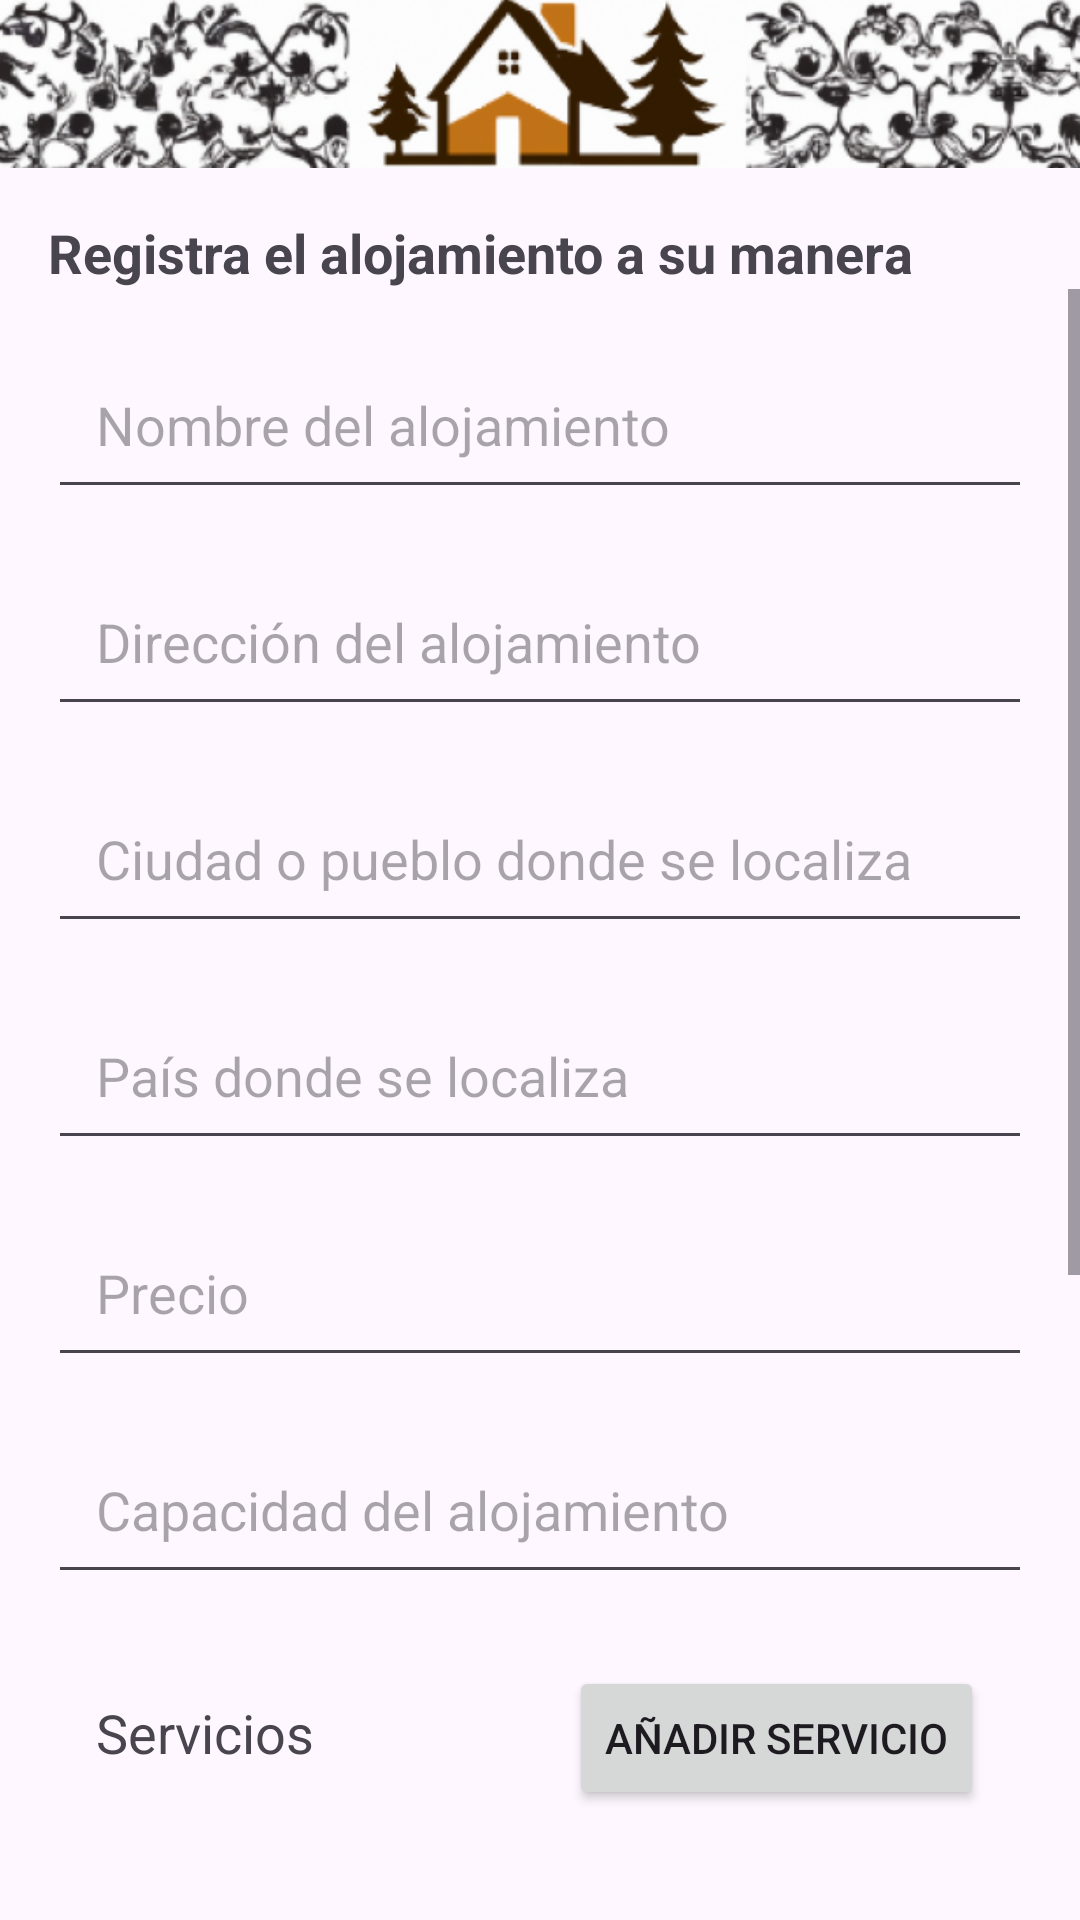

Here is an Android app screen rendered from its layout file. Give the layout XML and the strings, colors and styles it references.
<!-- AndroidManifest.xml: application theme Theme.AppRural -->
<!-- res/layout/owner_view_alta_activity.xml -->
<?xml version="1.0" encoding="utf-8"?>
<androidx.constraintlayout.widget.ConstraintLayout xmlns:android="http://schemas.android.com/apk/res/android"
    xmlns:app="http://schemas.android.com/apk/res-auto"
    xmlns:tools="http://schemas.android.com/tools"
    android:layout_width="match_parent"
    android:layout_height="match_parent"
    tools:context=".views.owner.alta.OwnerViewAltaActivity">

    <ImageView
        android:id="@+id/logo"
        android:layout_width="409dp"
        android:layout_height="56dp"
        android:scaleType="centerCrop"
        android:src="@drawable/logo"
        app:layout_constraintEnd_toEndOf="parent"
        app:layout_constraintStart_toStartOf="parent"
        app:layout_constraintTop_toTopOf="parent" />

    <TextView
        android:id="@+id/property_list_title"
        android:layout_width="wrap_content"
        android:layout_height="wrap_content"
        android:text="@string/owner_register_title"
        android:textSize="18sp"
        android:textStyle="bold"
        android:paddingTop="16dp"
        app:layout_constraintStart_toStartOf="parent"
        app:layout_constraintTop_toBottomOf="@id/logo"
        android:layout_marginStart="16dp" />

    
    <ScrollView
        android:layout_width="0dp"
        android:layout_height="0dp"
        app:layout_constraintTop_toBottomOf="@id/property_list_title"
        app:layout_constraintBottom_toBottomOf="parent"
        app:layout_constraintStart_toStartOf="parent"
        app:layout_constraintEnd_toEndOf="parent">

        <LinearLayout
            android:layout_width="match_parent"
            android:layout_height="wrap_content"
            android:orientation="vertical"
            android:padding="16dp">

            
            <EditText
                android:id="@+id/name_input"
                android:layout_width="match_parent"
                android:layout_height="wrap_content"
                android:hint="Nombre del alojamiento"
                android:padding="16dp"
                android:layout_marginTop="1dp"/>

            
            <EditText
                android:id="@+id/address_input"
                android:layout_width="match_parent"
                android:layout_height="wrap_content"
                android:hint="Dirección del alojamiento"
                android:padding="16dp"
                android:layout_marginTop="16dp"/>

            <EditText
                android:id="@+id/town_input"
                android:layout_width="match_parent"
                android:layout_height="wrap_content"
                android:hint="Ciudad o pueblo donde se localiza"
                android:padding="16dp"
                android:layout_marginTop="16dp"/>

            <EditText
                android:id="@+id/country_input"
                android:layout_width="match_parent"
                android:layout_height="wrap_content"
                android:hint="País donde se localiza"
                android:padding="16dp"
                android:layout_marginTop="16dp"/>

            <EditText
                android:id="@+id/price_property"
                android:layout_width="match_parent"
                android:layout_height="wrap_content"
                android:hint="Precio"
                android:padding="16dp"
                android:inputType="numberDecimal"
                android:layout_marginTop="16dp" />

            <EditText
                android:id="@+id/capacity_property"
                android:layout_width="match_parent"
                android:layout_height="wrap_content"
                android:hint="Capacidad del alojamiento"
                android:inputType="number"
                android:padding="16dp"
                android:layout_marginTop="16dp" />

            
            <LinearLayout
                android:id="@+id/layout_service"
                android:layout_width="match_parent"
                android:layout_height="wrap_content"
                android:orientation="horizontal"
                android:padding="16dp"
                android:layout_marginTop="8dp">

                
                <TextView
                    android:layout_width="0dp"
                    android:layout_height="wrap_content"
                    android:text="Servicios"
                    android:textSize="18sp"
                    android:layout_weight="1"/>

                
                <Button
                    android:id="@+id/add_service_btn"
                    android:layout_width="wrap_content"
                    android:layout_height="wrap_content"
                    android:text="Añadir Servicio"/>
            </LinearLayout>

            
            <androidx.recyclerview.widget.RecyclerView
                android:id="@+id/services_recycler_view"
                android:layout_width="match_parent"
                android:layout_height="wrap_content"
                android:layout_marginTop="8dp"/>

            
            <LinearLayout
                android:id="@+id/layout_prohibition"
                android:layout_width="match_parent"
                android:layout_height="wrap_content"
                android:orientation="horizontal"
                android:padding="16dp"
                android:layout_marginTop="8dp">

                
                <TextView
                    android:layout_width="0dp"
                    android:layout_height="wrap_content"
                    android:text="Prohibiciones"
                    android:textSize="18sp"
                    android:layout_weight="1"/>

                
                <Button
                    android:id="@+id/add_prohibition_btn"
                    android:layout_width="wrap_content"
                    android:layout_height="wrap_content"
                    android:text="Añadir Prohibición"/>
            </LinearLayout>

            
            <androidx.recyclerview.widget.RecyclerView
                android:id="@+id/prohibitions_recycler_view"
                android:layout_width="match_parent"
                android:layout_height="wrap_content"
                android:layout_marginTop="8dp"/>

            
            <LinearLayout
                android:id="@+id/layout_rooms"
                android:layout_width="match_parent"
                android:layout_height="wrap_content"
                android:orientation="horizontal"
                android:padding="16dp"
                android:layout_marginTop="8dp">

                
                <TextView
                    android:layout_width="0dp"
                    android:layout_height="wrap_content"
                    android:text="Habitaciones"
                    android:textSize="18sp"
                    android:layout_weight="1"/>

                
                <Button
                    android:id="@+id/add_room_btn"
                    android:layout_width="wrap_content"
                    android:layout_height="wrap_content"
                    android:text="Añadir Habitación"/>
            </LinearLayout>

            
            <androidx.recyclerview.widget.RecyclerView
                android:id="@+id/rooms_recycler_view"
                android:layout_width="match_parent"
                android:layout_height="wrap_content"
                android:layout_marginTop="8dp"/>

            <LinearLayout
                android:layout_width="match_parent"
                android:layout_height="match_parent"
                android:gravity="center"
                android:orientation="vertical">

                <com.google.android.material.imageview.ShapeableImageView
                    android:id="@+id/imagen_usuario"
                    android:layout_width="wrap_content"
                    android:layout_height="wrap_content"
                    android:scaleType="centerCrop"
                    android:layout_marginTop="16dp"
                    android:layout_gravity="center_horizontal"/>

                <Button
                    android:id="@+id/foto_btn"
                    android:layout_width="wrap_content"
                    android:layout_height="wrap_content"
                    android:text="Añadir imagen"/>
            </LinearLayout>

            
            <LinearLayout
                android:layout_width="match_parent"
                android:layout_height="wrap_content"
                android:orientation="horizontal"
                android:padding="16dp"
                android:layout_marginTop="16dp"
                android:gravity="center">

                <Button
                    android:id="@+id/save_btn"
                    android:layout_width="wrap_content"
                    android:layout_height="wrap_content"
                    android:text="Guardar"/>

                <Button
                    android:id="@+id/exit_btn"
                    android:layout_width="wrap_content"
                    android:layout_height="wrap_content"
                    android:text="Salir"
                    android:layout_marginStart="8dp"/>
            </LinearLayout>
        </LinearLayout>
    </ScrollView>

</androidx.constraintlayout.widget.ConstraintLayout>
<!-- resources referenced by this layout -->
<resources>
  <!-- drawable logo: png bitmap (drawable, 432178 bytes) -->
  <string name="owner_register_title">Registra el alojamiento a su manera</string>
  <style name="Theme.AppRural" parent="Base.Theme.AppRural" />
  <style name="Base.Theme.AppRural" parent="Theme.Material3.DayNight.NoActionBar">
          
          
      </style>
</resources>
